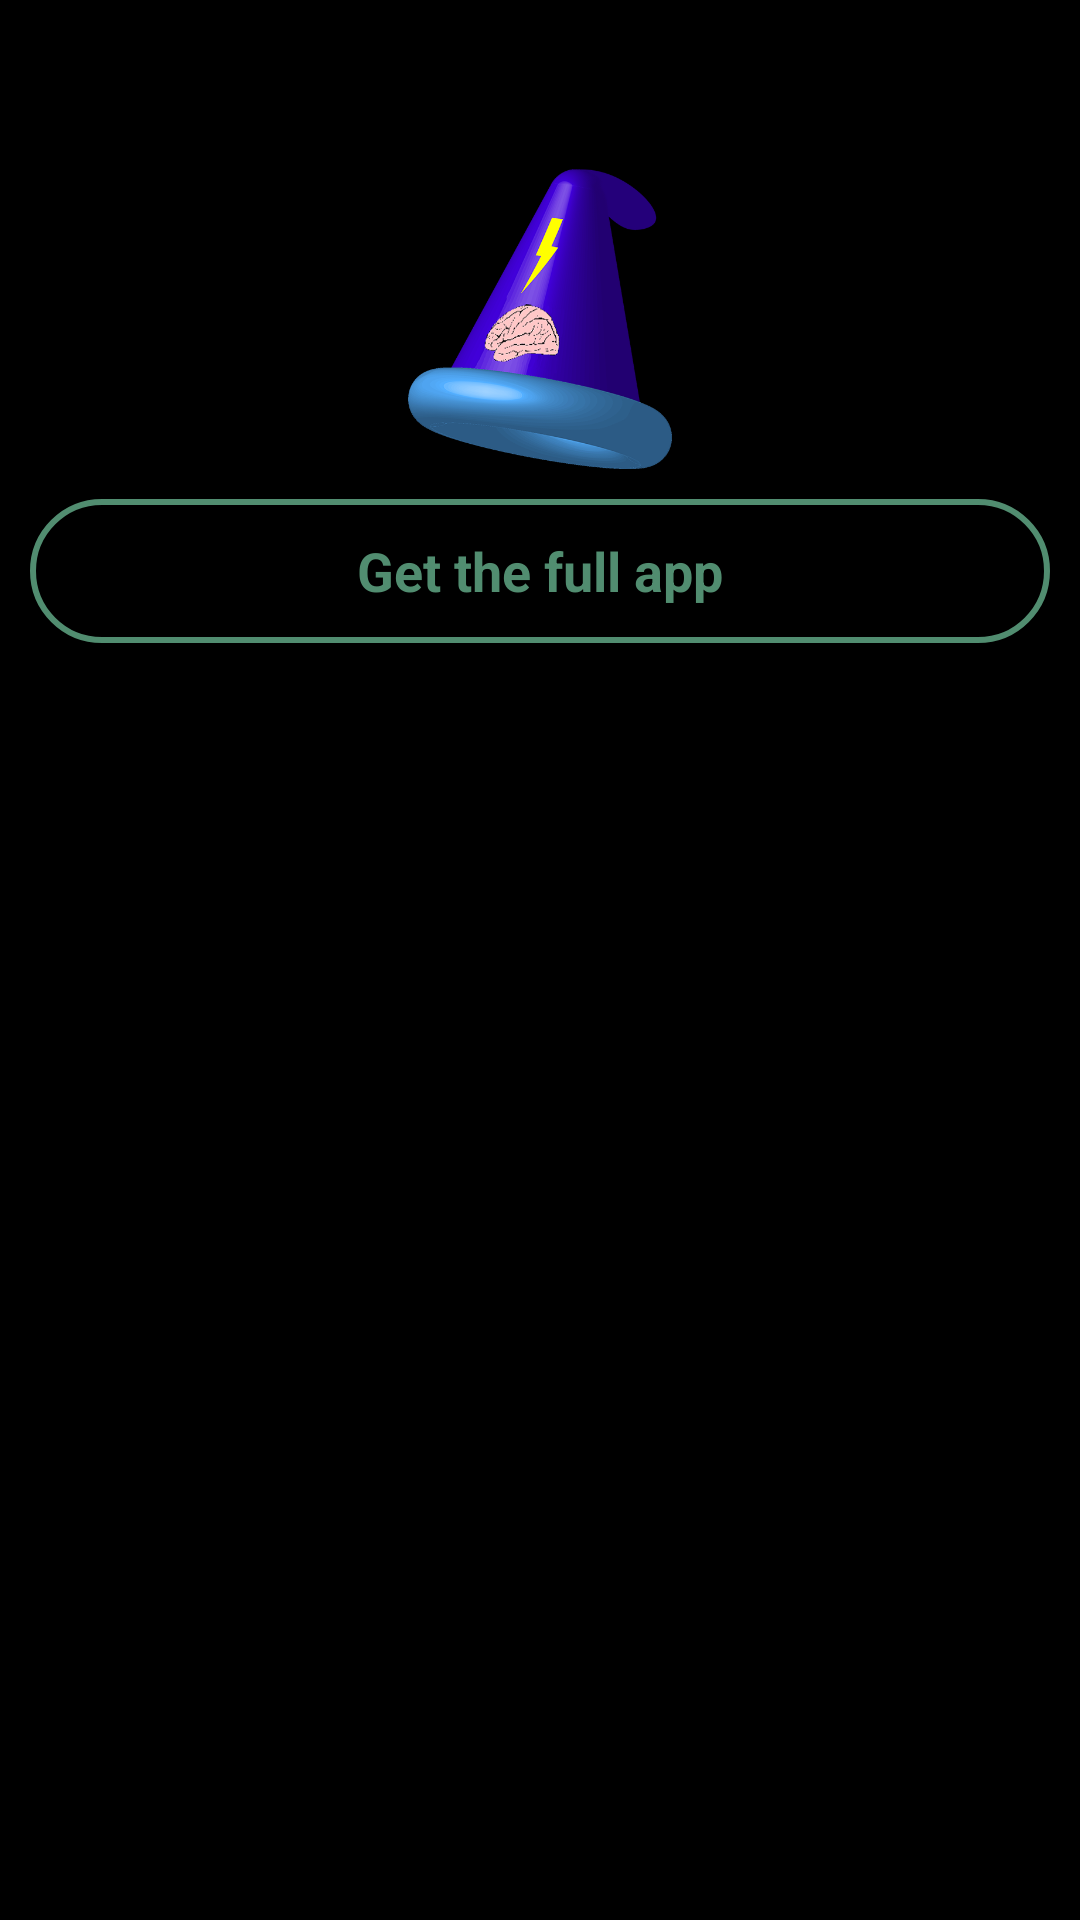

Android layout source for this screen:
<!-- AndroidManifest.xml: application theme AppTheme -->
<!-- res/layout/dialog_upgrade.xml -->
<?xml version="1.0" encoding="utf-8"?>
<RelativeLayout xmlns:android="http://schemas.android.com/apk/res/android"
                android:layout_width="match_parent"
                android:layout_height="match_parent">

    <TextView android:id="@+id/dialog_upgrade_factor_limit_text"
              android:layout_width="match_parent" android:layout_height="wrap_content"
              android:layout_margin="18dp"
              android:textSize="15sp"
              android:layout_alignParentTop="true"/>

    <ImageView android:id="@+id/dialog_upgrade_full_app_logo"
               android:layout_width="100dp" android:layout_height="100dp"
               android:layout_below="@id/dialog_upgrade_factor_limit_text"
               android:layout_centerHorizontal="true"
               android:src="@drawable/headache_wizard_logo"/>

    <Button android:id="@+id/dialog_upgrade_full_app_button"
            android:layout_width="match_parent" android:layout_height="wrap_content"
            android:layout_below="@id/dialog_upgrade_full_app_logo"
            style="@style/Button"
            android:background="@drawable/light_green_button_background"
            android:textColor="@color/light_green"
            android:text="Get the full app"/>

</RelativeLayout>
<!-- resources referenced by this layout -->
<resources>
  <color name="light_green">#FF518D70</color>
  <!-- drawable headache_wizard_logo: png bitmap (drawable, 129288 bytes) -->
  <!-- drawable light_green_button_background (drawable) -->
  <?xml version="1.0" encoding="utf-8"?>
  <selector xmlns:android="http://schemas.android.com/apk/res/android">
      <item android:state_pressed="true">
          <shape android:shape="rectangle">
              <stroke android:color="@color/light_green"
                      android:width="2dp"/>
              <solid android:color="@color/default_button_background_pressed"/>
              <corners android:radius="35dp"/>
          </shape>
      </item>
      <item>
          <shape android:shape="rectangle">
              <stroke android:color="@color/light_green"
                      android:width="2dp"/>
              <solid android:color="@android:color/transparent"/>
              <corners android:radius="35dp"/>
          </shape>
      </item>
  </selector>
  <style name="Button">
          <item name="android:textStyle">bold</item>
          <item name="android:textColor">@color/default_button_foreground</item>
          <item name="android:layout_width">match_parent</item>
          <item name="android:gravity">center</item>
          <item name="android:background">@drawable/default_button_background</item>
          <item name="android:layout_margin">10dp</item>
      </style>
  <style name="AppTheme" parent="AppBaseTheme">
          
      </style>
  <color name="default_button_background_pressed">#FF31373D</color>
  <color name="default_button_foreground">#FFAAAAAA</color>
  <!-- drawable default_button_background (drawable) -->
  <?xml version="1.0" encoding="utf-8"?>
  <selector xmlns:android="http://schemas.android.com/apk/res/android">
      <item android:state_pressed="true">
          <shape android:shape="rectangle">
  
              <stroke android:color="#FFAAAAAA"
                      android:width="2dp"/>
              <solid android:color="@color/done_button_background_pressed"/>
              <corners android:radius="35dp"/>
          </shape>
      </item>
      <item>
          <shape android:shape="rectangle">
  
              <stroke android:color="#FFAAAAAA"
                      android:width="2dp"/>
              <solid android:color="@android:color/transparent"/>
              <corners android:radius="35dp"/>
          </shape>
      </item>
  </selector>
  <style name="AppBaseTheme" parent="android:Theme.Holo.NoActionBar">
          
      </style>
</resources>
